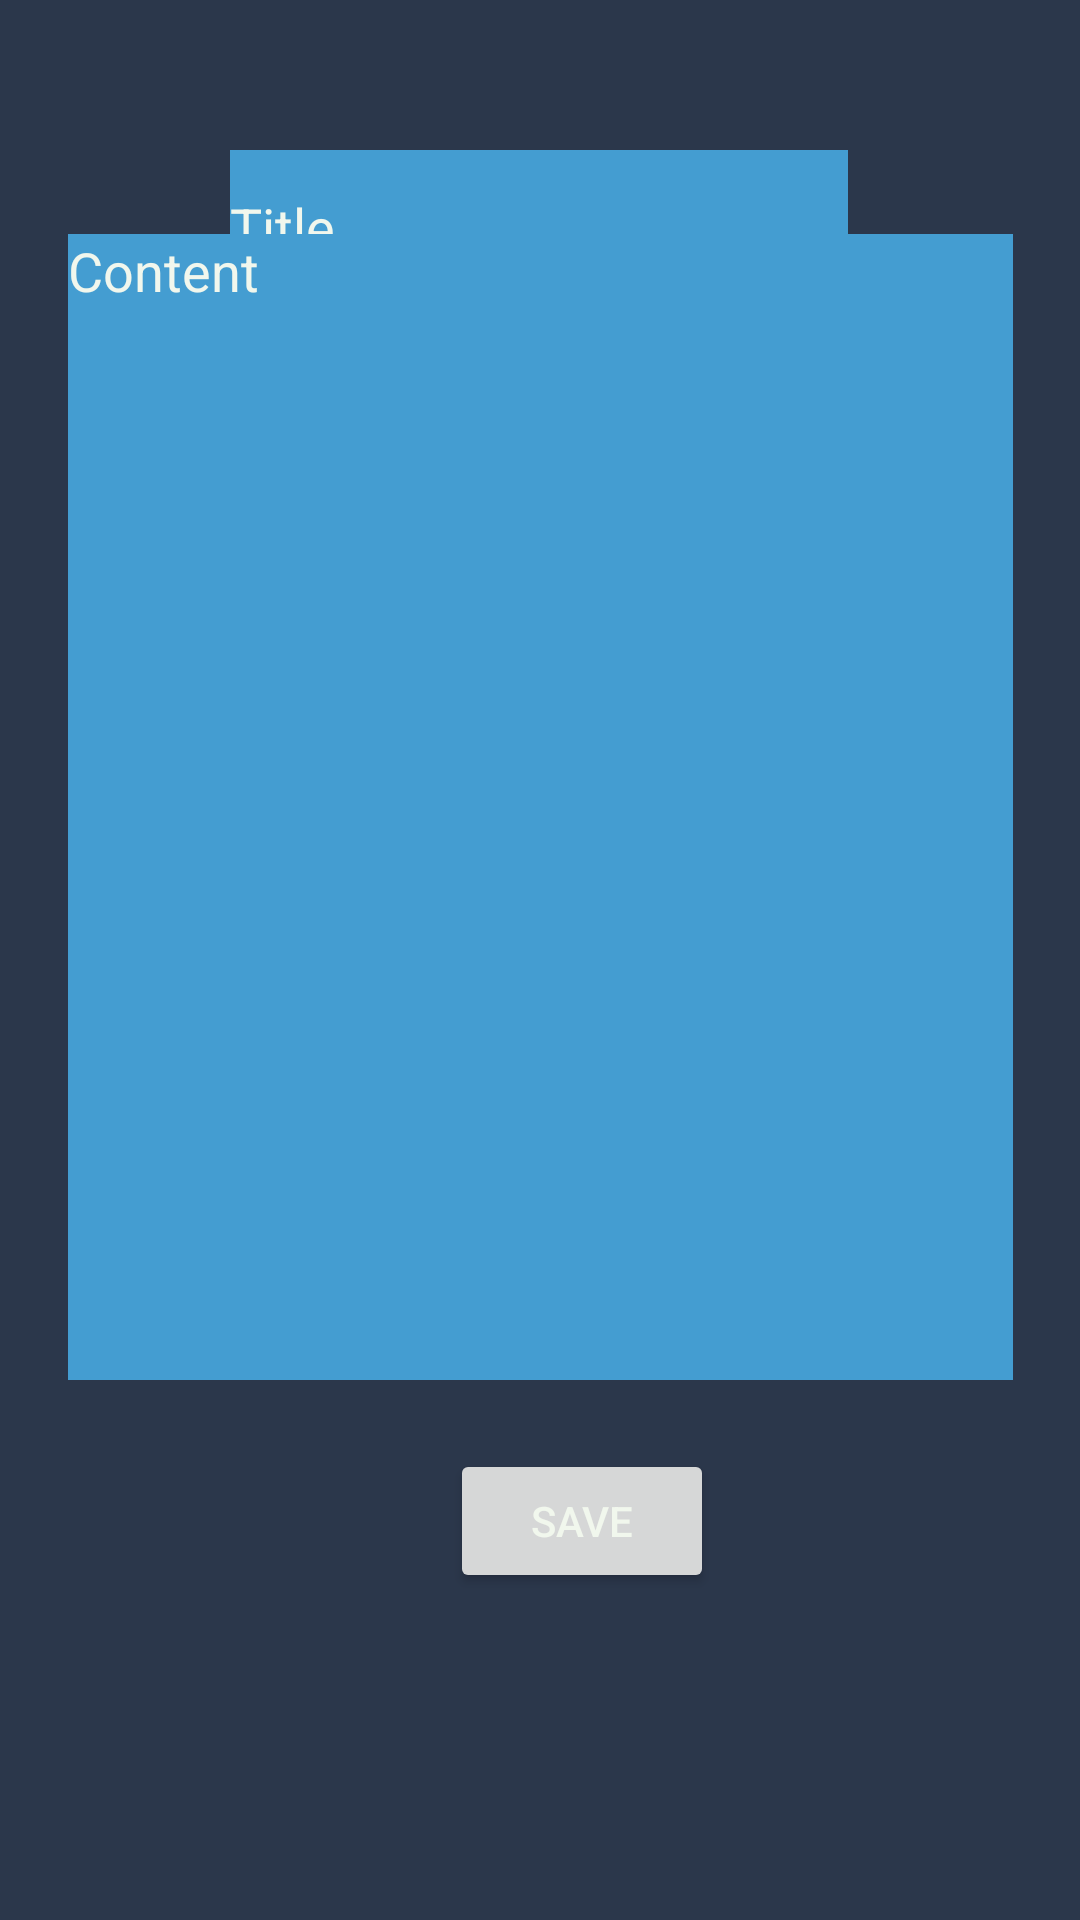

Reconstruct the res/layout file that produces this screen, plus the resources it refers to.
<!-- AndroidManifest.xml: application theme Theme.StudentProgressTracking -->
<!-- res/layout/activity_add_notes.xml -->
<?xml version="1.0" encoding="utf-8"?>
<androidx.constraintlayout.widget.ConstraintLayout xmlns:android="http://schemas.android.com/apk/res/android"
    xmlns:app="http://schemas.android.com/apk/res-auto"
    xmlns:tools="http://schemas.android.com/tools"
    android:layout_width="match_parent"
    android:layout_height="match_parent"
    tools:context=".UI.COURSES.parts.AddOrModNotes">

    <EditText
        android:id="@+id/AddNoteTitle"
        android:layout_width="206dp"
        android:layout_height="51dp"
        android:ems="10"
        android:hint="Title"
        android:inputType="textPersonName"
        app:layout_constraintBottom_toBottomOf="parent"
        app:layout_constraintEnd_toEndOf="parent"
        app:layout_constraintHorizontal_bias="0.497"
        app:layout_constraintStart_toStartOf="parent"
        app:layout_constraintTop_toTopOf="parent"
        app:layout_constraintVertical_bias="0.085" />

    <EditText
        android:id="@+id/AddNoteContent"
        android:layout_width="315dp"
        android:layout_height="382dp"
        android:ems="10"
        android:hint="Content"
        android:gravity="start|top"
        android:inputType="textMultiLine"
        app:layout_constraintBottom_toBottomOf="parent"
        app:layout_constraintEnd_toEndOf="parent"
        app:layout_constraintStart_toStartOf="parent"
        app:layout_constraintTop_toTopOf="parent"
        app:layout_constraintVertical_bias="0.302" />

    <Button
        android:id="@+id/AddNoteSave"
        android:layout_width="wrap_content"
        android:layout_height="wrap_content"
        android:text="Save"
        app:layout_constraintBottom_toBottomOf="parent"
        app:layout_constraintEnd_toEndOf="parent"
        app:layout_constraintHorizontal_bias="0.552"
        app:layout_constraintStart_toStartOf="parent"
        app:layout_constraintTop_toTopOf="parent"
        app:layout_constraintVertical_bias="0.816" />
</androidx.constraintlayout.widget.ConstraintLayout>
<!-- resources referenced by this layout -->
<resources>
  <style name="Theme.StudentProgressTracking" parent="Theme.MaterialComponents.DayNight.DarkActionBar">
          <item name="colorPrimary">@color/carolina_blue</item>
          <item name="colorPrimaryVariant">@color/carolina_blue</item>
          <item name="colorOnPrimary">@color/white</item>
          <item name="colorAccent">@color/brick_red</item>
          
  
          
  
          
          <item name="colorSecondary">@color/teal_200</item>
          <item name="colorSecondaryVariant">@color/teal_200</item>
          <item name="colorOnSecondary">@color/black</item>
          
          <item name="android:statusBarColor">?attr/colorPrimary</item>
  
          <item name="android:itemBackground">@color/pickled_bluewood</item>
          <item name="android:panelBackground">@color/pickled_bluewood</item>
          
          <item name="android:textColor">@color/mint_cream</item>
          <item name="android:actionMenuTextColor">@color/pickled_bluewood</item>
          <item name="android:colorBackground">@color/pickled_bluewood</item>
          <item name="android:editTextBackground">@color/carolina_blue</item>
          <item name="android:textColorHint">@color/mint_cream</item>
          <item name="android:button">@color/brick_red</item>
      <item name="android:textColorHighlight">@color/mint_cream</item>
  </style>
  <color name="carolina_blue">#449dd1</color>
  <color name="white">#FFFFFFFF</color>
  <color name="brick_red">#d03161</color>
  <color name="teal_200">#FF03DAC5</color>
  <color name="black">#000</color>
  <color name="pickled_bluewood">#2B374B</color>
  <color name="mint_cream"> #f1f7ed</color>
</resources>
